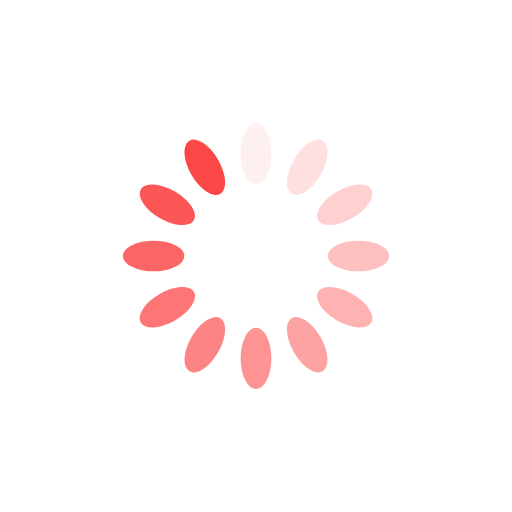
t = 0.00 s
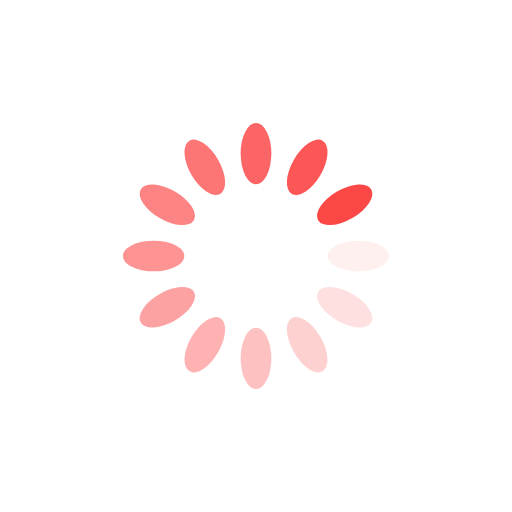
t = 0.25 s
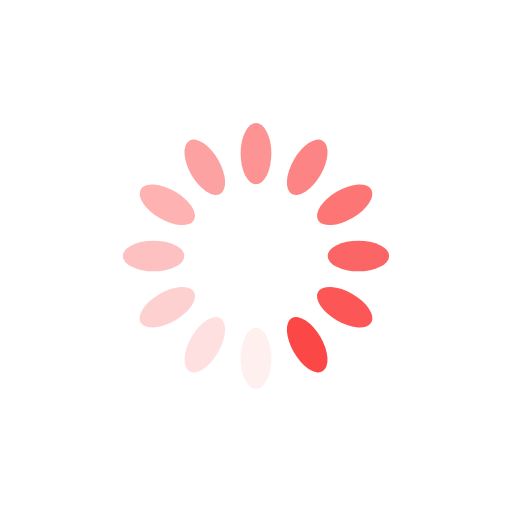
t = 0.50 s
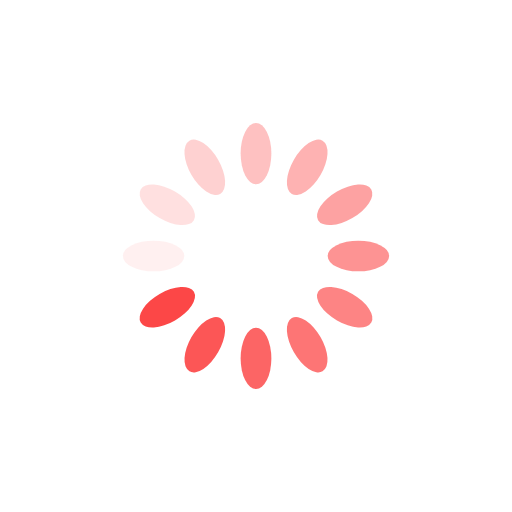
t = 0.75 s

The animated SVG that drew these frames (rendered in a browser with its animation timeline set to each time). Animation: 12 SMIL elements (animate=12); one cycle of 1.00 s, repeats indefinitely.

<svg xmlns="http://www.w3.org/2000/svg" width="200" height="200" preserveAspectRatio="xMidYMid" style="margin:auto;background:0 0;display:block;shape-rendering:auto" viewBox="0 0 100 100"><rect width="6" height="12" x="47" y="24" fill="#fc4747" rx="3" ry="6"><animate attributeName="opacity" begin="-0.9166666666666666s" dur="1s" keyTimes="0;1" repeatCount="indefinite" values="1;0"/></rect><rect width="6" height="12" x="47" y="24" fill="#fc4747" rx="3" ry="6" transform="rotate(30 50 50)"><animate attributeName="opacity" begin="-0.8333333333333334s" dur="1s" keyTimes="0;1" repeatCount="indefinite" values="1;0"/></rect><rect width="6" height="12" x="47" y="24" fill="#fc4747" rx="3" ry="6" transform="rotate(60 50 50)"><animate attributeName="opacity" begin="-0.75s" dur="1s" keyTimes="0;1" repeatCount="indefinite" values="1;0"/></rect><rect width="6" height="12" x="47" y="24" fill="#fc4747" rx="3" ry="6" transform="rotate(90 50 50)"><animate attributeName="opacity" begin="-0.6666666666666666s" dur="1s" keyTimes="0;1" repeatCount="indefinite" values="1;0"/></rect><rect width="6" height="12" x="47" y="24" fill="#fc4747" rx="3" ry="6" transform="rotate(120 50 50)"><animate attributeName="opacity" begin="-0.5833333333333334s" dur="1s" keyTimes="0;1" repeatCount="indefinite" values="1;0"/></rect><rect width="6" height="12" x="47" y="24" fill="#fc4747" rx="3" ry="6" transform="rotate(150 50 50)"><animate attributeName="opacity" begin="-0.5s" dur="1s" keyTimes="0;1" repeatCount="indefinite" values="1;0"/></rect><rect width="6" height="12" x="47" y="24" fill="#fc4747" rx="3" ry="6" transform="rotate(180 50 50)"><animate attributeName="opacity" begin="-0.4166666666666667s" dur="1s" keyTimes="0;1" repeatCount="indefinite" values="1;0"/></rect><rect width="6" height="12" x="47" y="24" fill="#fc4747" rx="3" ry="6" transform="rotate(210 50 50)"><animate attributeName="opacity" begin="-0.3333333333333333s" dur="1s" keyTimes="0;1" repeatCount="indefinite" values="1;0"/></rect><rect width="6" height="12" x="47" y="24" fill="#fc4747" rx="3" ry="6" transform="rotate(240 50 50)"><animate attributeName="opacity" begin="-0.25s" dur="1s" keyTimes="0;1" repeatCount="indefinite" values="1;0"/></rect><rect width="6" height="12" x="47" y="24" fill="#fc4747" rx="3" ry="6" transform="rotate(270 50 50)"><animate attributeName="opacity" begin="-0.16666666666666666s" dur="1s" keyTimes="0;1" repeatCount="indefinite" values="1;0"/></rect><rect width="6" height="12" x="47" y="24" fill="#fc4747" rx="3" ry="6" transform="rotate(300 50 50)"><animate attributeName="opacity" begin="-0.08333333333333333s" dur="1s" keyTimes="0;1" repeatCount="indefinite" values="1;0"/></rect><rect width="6" height="12" x="47" y="24" fill="#fc4747" rx="3" ry="6" transform="rotate(330 50 50)"><animate attributeName="opacity" begin="0s" dur="1s" keyTimes="0;1" repeatCount="indefinite" values="1;0"/></rect></svg>
